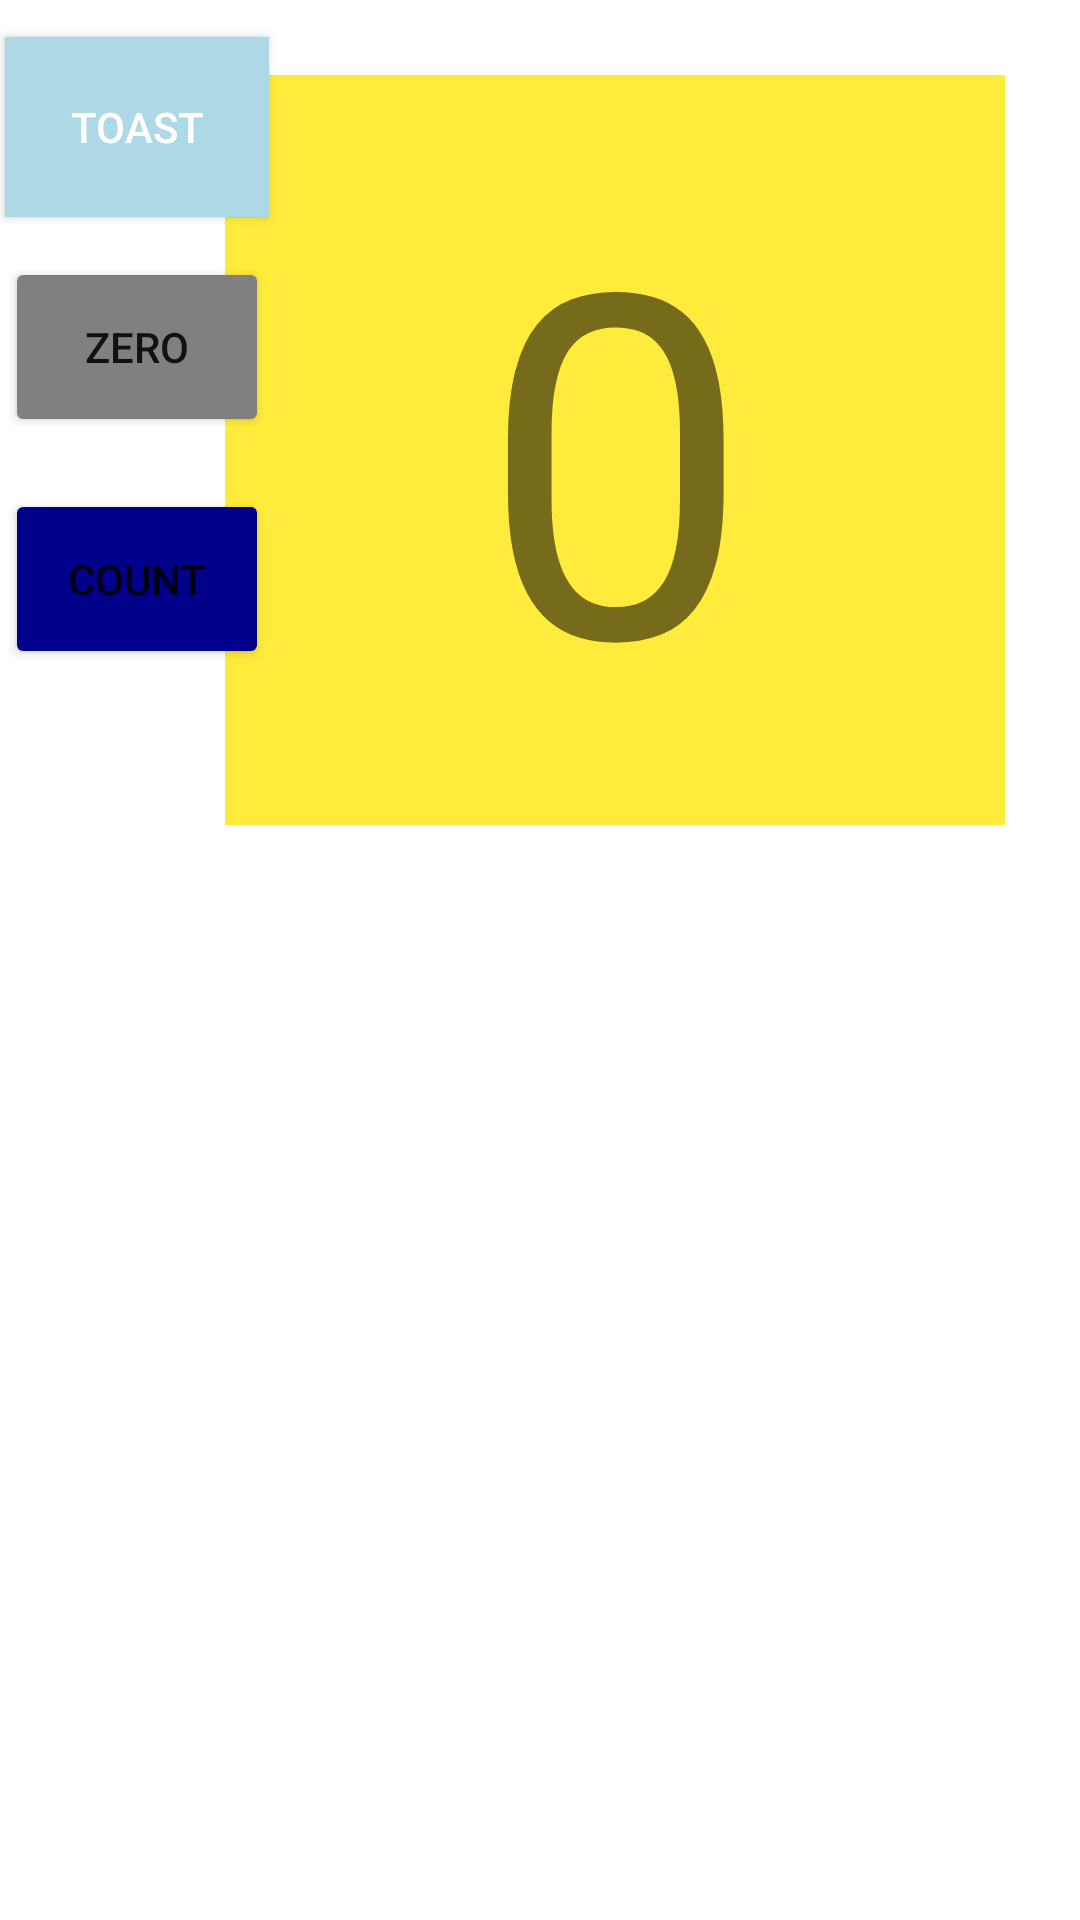

Android layout source for this screen:
<!-- AndroidManifest.xml: application theme Theme.MobileAppLabExcercise -->
<!-- res/layout/activity_main.xml -->
<?xml version="1.0" encoding="utf-8"?>
<androidx.constraintlayout.widget.ConstraintLayout xmlns:android="http://schemas.android.com/apk/res/android"
    xmlns:app="http://schemas.android.com/apk/res-auto"
    xmlns:tools="http://schemas.android.com/tools"
    android:layout_width="match_parent"
    android:layout_height="match_parent"
    tools:context=".MainActivity">


    <Button
        android:id="@+id/btn_toast"
        android:layout_width="wrap_content"
        android:layout_height="60dp"
        android:background="#ADD8E6"
        android:onClick="showToast"
        android:text="Toast"
        android:textColor="@android:color/white"

        app:layout_constraintBottom_toBottomOf="parent"
        app:layout_constraintEnd_toEndOf="parent"
        app:layout_constraintHorizontal_bias="0.006"
        app:layout_constraintStart_toStartOf="parent"
        app:layout_constraintTop_toTopOf="parent"
        app:layout_constraintVertical_bias="0.021" />

    <TextView
        android:id="@+id/txt_count"
        android:layout_width="260dp"
        android:layout_height="250dp"
        android:layout_margin="25dp"
        android:background="#FFEB3B"
        android:fontFamily="sans-serif"
        android:gravity="center|center_vertical"
        android:text="0"

        android:textSize="160sp"
        app:layout_constraintBottom_toTopOf="@+id/btn_count"
        app:layout_constraintEnd_toEndOf="parent"
        app:layout_constraintHorizontal_bias="1.0"
        app:layout_constraintStart_toStartOf="parent"
        app:layout_constraintTop_toTopOf="parent"
        app:layout_constraintVertical_bias="0.0" />

    <Button
        android:id="@+id/btn_count"
        android:layout_width="wrap_content"
        android:layout_height="60dp"
        android:backgroundTint="#00008B"
        android:text="Count"
        app:layout_constraintBottom_toBottomOf="parent"
        app:layout_constraintEnd_toEndOf="parent"
        app:layout_constraintHorizontal_bias="0.006"
        app:layout_constraintStart_toStartOf="parent"
        app:layout_constraintTop_toBottomOf="@+id/btn_zero"
        app:layout_constraintVertical_bias="0.04"
        tools:ignore="MissingConstraints" />

    <Button
        android:id="@+id/btn_zero"
        android:layout_width="wrap_content"
        android:layout_height="60dp"
        android:backgroundTint="#808080"
        android:onClick="showzero"
        android:text="Zero"
        app:layout_constraintBottom_toBottomOf="parent"
        app:layout_constraintEnd_toEndOf="parent"
        app:layout_constraintHorizontal_bias="0.006"
        app:layout_constraintStart_toStartOf="parent"
        app:layout_constraintTop_toBottomOf="@+id/btn_toast"
        app:layout_constraintVertical_bias="0.026"
        tools:ignore="MissingConstraints" />

</androidx.constraintlayout.widget.ConstraintLayout>
<!-- resources referenced by this layout -->
<resources>
  <style name="Theme.MobileAppLabExcercise" parent="Theme.MaterialComponents.DayNight.DarkActionBar">
          
          <item name="colorPrimary">@color/purple_500</item>
          <item name="colorPrimaryVariant">@color/purple_700</item>
          <item name="colorOnPrimary">@color/white</item>
          
          <item name="colorSecondary">@color/teal_200</item>
          <item name="colorSecondaryVariant">@color/teal_700</item>
          <item name="colorOnSecondary">@color/black</item>
          
          <item name="android:statusBarColor" tools:targetApi="l">?attr/colorPrimaryVariant</item>
          
      </style>
  <color name="purple_500">#FF6200EE</color>
  <color name="purple_700">#FF3700B3</color>
  <color name="white">#FFFFFFFF</color>
  <color name="teal_200">#FF03DAC5</color>
  <color name="teal_700">#FF018786</color>
  <color name="black">#FF000000</color>
</resources>
